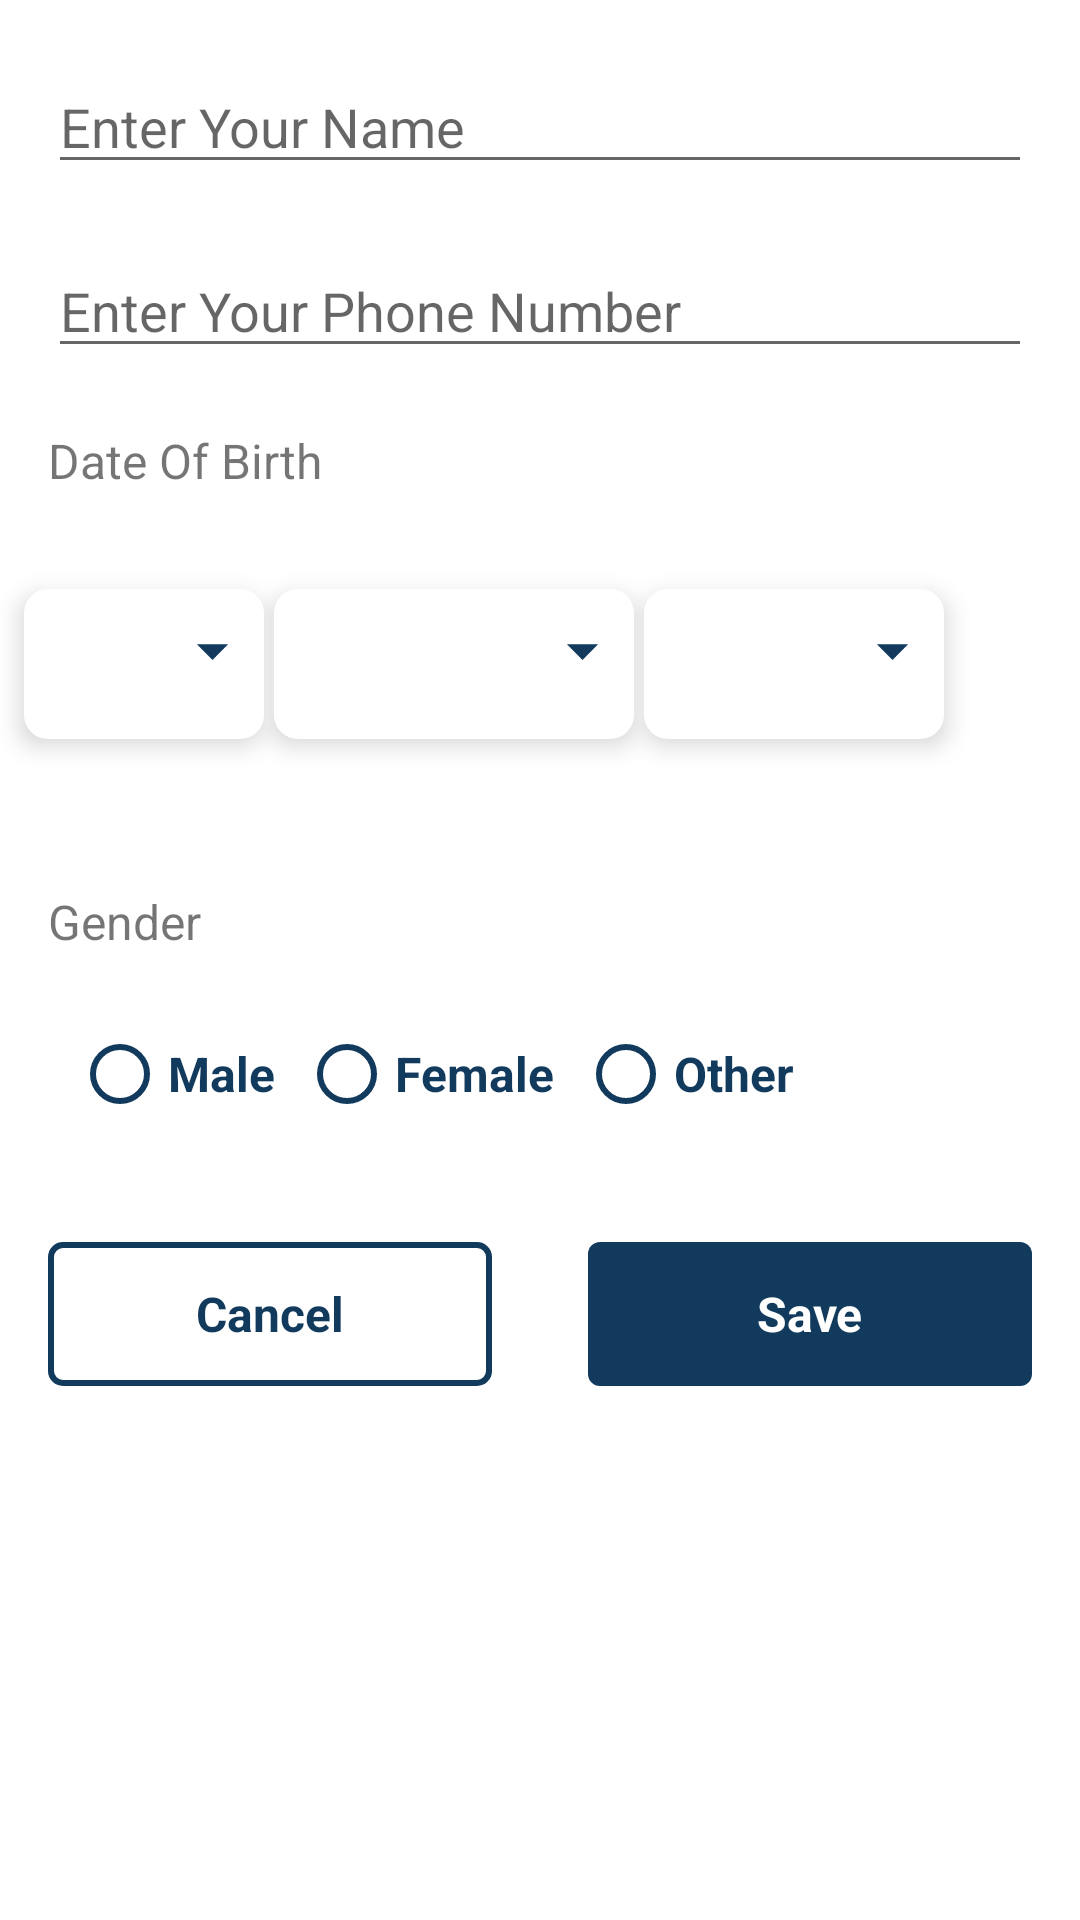

Produce the Android XML layout that renders to this screen, including the resource entries it uses.
<!-- AndroidManifest.xml: application theme Theme.WeChatRedesign -->
<!-- res/layout/fragment_edit_profile.xml -->
<?xml version="1.0" encoding="utf-8"?>
<RelativeLayout xmlns:android="http://schemas.android.com/apk/res/android"
    xmlns:tools="http://schemas.android.com/tools"
    android:layout_width="match_parent"
    android:layout_height="match_parent"
    android:background="@color/color_primary"
    tools:context=".fragments.EditProfileFragment">

    <androidx.appcompat.widget.AppCompatEditText
        android:id="@+id/etNameFromEditProfile"
        android:layout_width="match_parent"
        android:layout_height="wrap_content"
        android:layout_marginStart="@dimen/margin_medium_2"
        android:layout_marginTop="@dimen/margin_medium_3"
        android:layout_marginEnd="@dimen/margin_medium_2"
        android:hint="@string/lbl_enter_your_name"
        android:inputType="textPersonName" />

    <androidx.appcompat.widget.AppCompatEditText
        android:id="@+id/etPhoneFromEditProfile"
        android:layout_width="match_parent"
        android:layout_height="wrap_content"
        android:layout_below="@id/etNameFromEditProfile"
        android:layout_marginStart="@dimen/margin_medium_2"
        android:layout_marginTop="@dimen/margin_medium_3"
        android:layout_marginEnd="@dimen/margin_medium_2"
        android:hint="@string/lbl_enter_your_phone_number"
        android:inputType="textPersonName" />

    <androidx.appcompat.widget.AppCompatTextView
        android:id="@+id/tvDateOfBirthLabelFromEditProfile"
        android:layout_width="wrap_content"
        android:layout_height="wrap_content"
        android:layout_below="@id/etPhoneFromEditProfile"
        android:layout_marginStart="@dimen/margin_medium_2"
        android:layout_marginTop="@dimen/margin_medium_3"
        android:text="@string/lbl_date_of_birth"
        android:textSize="@dimen/text_regular_2x" />

    <LinearLayout
        android:id="@+id/llSelectDateOfBirthFromEditLayout"
        android:layout_width="match_parent"
        android:layout_height="100dp"
        android:layout_below="@id/tvDateOfBirthLabelFromEditProfile"
        android:layout_centerHorizontal="true"
        android:layout_marginTop="@dimen/margin_medium_2">

        <androidx.appcompat.widget.AppCompatSpinner
            android:id="@+id/spDayFromEditProfile"
            style="@style/Widget.Material3.TextInputLayout.FilledBox.ExposedDropdownMenu"
            android:layout_width="80dp"
            android:layout_height="50dp"
            android:layout_marginStart="@dimen/margin_medium"
            android:layout_marginTop="@dimen/margin_medium_2"
            android:background="@drawable/otp_number_background"
            android:elevation="5dp"
            android:textAlignment="textStart" />

        <androidx.appcompat.widget.AppCompatImageView
            android:layout_width="25dp"
            android:layout_height="25dp"
            android:layout_marginStart="-30dp"
            android:layout_marginTop="@dimen/margin_large"
            android:elevation="6dp"
            android:src="@drawable/ic_baseline_arrow_drop_down_dark_bllue_24"
            android:tint="@color/text_color_primary" />


        <androidx.appcompat.widget.AppCompatSpinner
            android:id="@+id/spMonthFromEditProfile"
            style="@style/Widget.Material3.TextInputLayout.FilledBox.ExposedDropdownMenu"
            android:layout_width="120dp"
            android:layout_height="50dp"
            android:layout_marginStart="@dimen/margin_medium"
            android:layout_marginTop="@dimen/margin_medium_2"
            android:background="@drawable/otp_number_background"
            android:elevation="5dp"
            android:textAlignment="textStart" />

        <androidx.appcompat.widget.AppCompatImageView
            android:layout_width="25dp"
            android:layout_height="25dp"
            android:layout_marginStart="-30dp"
            android:layout_marginTop="@dimen/margin_large"
            android:elevation="6dp"
            android:src="@drawable/ic_baseline_arrow_drop_down_dark_bllue_24"
            android:tint="@color/text_color_primary" />

        <androidx.appcompat.widget.AppCompatSpinner
            android:id="@+id/spYearFromEditProfile"
            style="@style/Widget.Material3.TextInputLayout.FilledBox.ExposedDropdownMenu"
            android:layout_width="100dp"
            android:layout_height="50dp"
            android:layout_marginStart="@dimen/margin_medium"
            android:layout_marginTop="@dimen/margin_medium_2"
            android:background="@drawable/otp_number_background"
            android:elevation="5dp"
            android:textAlignment="textStart" />

        <androidx.appcompat.widget.AppCompatImageView
            android:layout_width="25dp"
            android:layout_height="25dp"
            android:layout_marginStart="-30dp"
            android:layout_marginTop="@dimen/margin_large"
            android:elevation="6dp"
            android:src="@drawable/ic_baseline_arrow_drop_down_dark_bllue_24"
            android:tint="@color/text_color_primary" />


    </LinearLayout>

    <androidx.appcompat.widget.AppCompatTextView
        android:id="@+id/tvGenderLabel"
        android:layout_width="wrap_content"
        android:layout_height="wrap_content"
        android:layout_below="@id/llSelectDateOfBirthFromEditLayout"
        android:layout_marginStart="@dimen/margin_medium_2"
        android:layout_marginTop="@dimen/margin_medium_2"
        android:text="@string/lbl_gender"
        android:textSize="@dimen/text_regular_2x" />

    <RadioGroup
        android:id="@+id/radioButtonGroupForGenderFromEditProfile"
        android:layout_width="match_parent"
        android:layout_height="wrap_content"
        android:layout_below="@id/tvGenderLabel"
        android:orientation="horizontal"
        android:padding="@dimen/margin_medium_2">

        <RadioButton
            android:id="@+id/rBtnMaleFromEditProfile"
            android:layout_width="wrap_content"
            android:layout_height="wrap_content"
            android:layout_marginStart="@dimen/margin_medium"
            android:buttonTint="@color/text_color_primary"
            android:text="@string/lbl_male"
            android:textColor="@color/text_color_primary"
            android:textSize="@dimen/text_regular_2x"
            android:textStyle="bold" />

        <RadioButton
            android:id="@+id/rBtnFemaleFromEditProfile"
            android:layout_width="wrap_content"
            android:layout_height="wrap_content"
            android:layout_marginStart="@dimen/margin_medium"
            android:buttonTint="@color/text_color_primary"
            android:text="@string/lbl_female"
            android:textColor="@color/text_color_primary"
            android:textSize="@dimen/text_regular_2x"
            android:textStyle="bold" />

        <RadioButton
            android:id="@+id/rBtnOtherFromEditProfile"
            android:layout_width="wrap_content"
            android:layout_height="wrap_content"
            android:layout_marginStart="@dimen/margin_medium"
            android:buttonTint="@color/text_color_primary"
            android:text="@string/lbl_other"
            android:textColor="@color/text_color_primary"
            android:textSize="@dimen/text_regular_2x"
            android:textStyle="bold" />

    </RadioGroup>

    <LinearLayout
        android:layout_width="match_parent"
        android:layout_height="wrap_content"
        android:layout_below="@id/radioButtonGroupForGenderFromEditProfile"
        android:layout_marginTop="@dimen/margin_medium_2"
        android:layout_marginBottom="@dimen/margin_large"
        android:weightSum="2">

        <FrameLayout
            android:id="@+id/btnCancelFromEditProfile"
            android:layout_width="147dp"
            android:layout_height="48dp"
            android:layout_weight="1"
            android:layout_marginStart="@dimen/margin_medium_2"
            android:layout_marginEnd="@dimen/margin_medium_2"
            android:background="@drawable/signup_button_background">

            <androidx.appcompat.widget.AppCompatTextView
                android:layout_width="wrap_content"
                android:layout_height="wrap_content"
                android:layout_gravity="center"
                android:text="@string/lbl_cancel"
                android:textColor="@color/text_color_primary"
                android:textSize="@dimen/text_regular_2x"
                android:textStyle="bold" />

        </FrameLayout>


        <FrameLayout
            android:id="@+id/btnSave"
            android:layout_width="147dp"
            android:layout_height="48dp"
            android:layout_weight="1"
            android:layout_marginStart="@dimen/margin_medium_2"
            android:layout_marginEnd="@dimen/margin_medium_2"
            android:background="@drawable/fill_color_button_background">

            <androidx.appcompat.widget.AppCompatTextView
                android:layout_width="wrap_content"
                android:layout_height="wrap_content"
                android:layout_gravity="center"
                android:text="@string/lbl_save"
                android:textColor="@color/color_primary"
                android:textSize="@dimen/text_regular_2x"
                android:textStyle="bold" />

        </FrameLayout>


    </LinearLayout>

</RelativeLayout>
<!-- resources referenced by this layout -->
<resources>
  <color name="color_primary">#FFFFFF</color>
  <color name="text_color_primary">#113A5D</color>
  <dimen name="margin_large">24dp</dimen>
  <dimen name="margin_medium">8dp</dimen>
  <dimen name="margin_medium_2">16dp</dimen>
  <dimen name="margin_medium_3">20dp</dimen>
  <dimen name="text_regular_2x">16sp</dimen>
  <!-- drawable fill_color_button_background (drawable) -->
  <?xml version="1.0" encoding="utf-8"?>
  <shape xmlns:android="http://schemas.android.com/apk/res/android">
  <solid
      android:color="@color/text_color_primary"/>
      <corners
          android:radius="@dimen/margin_small"/>
  
  
  </shape>
  <!-- drawable ic_baseline_arrow_drop_down_dark_bllue_24 (drawable) -->
  <vector android:height="24dp" android:tint="#1F3048"
      android:viewportHeight="24" android:viewportWidth="24"
      android:width="24dp" xmlns:android="http://schemas.android.com/apk/res/android">
      <path android:fillColor="@android:color/white" android:pathData="M7,10l5,5 5,-5z"/>
  </vector>
  <!-- drawable otp_number_background (drawable) -->
  <?xml version="1.0" encoding="utf-8"?>
  <shape xmlns:android="http://schemas.android.com/apk/res/android">
      <solid
          android:color="@color/color_primary"/>
          <corners
              android:radius="@dimen/margin_medium"/>
  
  </shape>
  <!-- drawable signup_button_background (drawable) -->
  <?xml version="1.0" encoding="utf-8"?>
  <shape
      xmlns:android="http://schemas.android.com/apk/res/android">
  
      <solid
          android:color="@android:color/transparent"/>
          <stroke
              android:width="2dp"
              android:color="@color/text_color_primary"
              />
      <corners
          android:radius="@dimen/margin_small"/>
  
  
  </shape>
  <string name="lbl_cancel">Cancel</string>
  <string name="lbl_date_of_birth">Date Of Birth</string>
  <string name="lbl_enter_your_name">Enter Your Name</string>
  <string name="lbl_enter_your_phone_number">Enter Your Phone Number</string>
  <string name="lbl_female">Female</string>
  <string name="lbl_gender">Gender</string>
  <string name="lbl_male">Male</string>
  <string name="lbl_other">Other</string>
  <string name="lbl_save">Save</string>
  <style name="Theme.WeChatRedesign" parent="Theme.MaterialComponents.DayNight.NoActionBar">
          
          <item name="colorPrimary">@color/color_primary</item>
          <item name="colorPrimaryVariant">@color/text_color_primary</item>
          <item name="colorOnPrimary">@color/black</item>
          
          <item name="colorSecondary">@color/text_color_primary</item>
          <item name="colorSecondaryVariant">@color/color_secondary_variant</item>
          <item name="colorOnSecondary">@color/black</item>
          
          <item name="android:statusBarColor" tools:targetApi="l">?attr/colorPrimaryVariant</item>
          
      </style>
  <dimen name="margin_small">4dp</dimen>
  <color name="black">#FF000000</color>
  <color name="color_secondary_variant">#00569E</color>
</resources>
